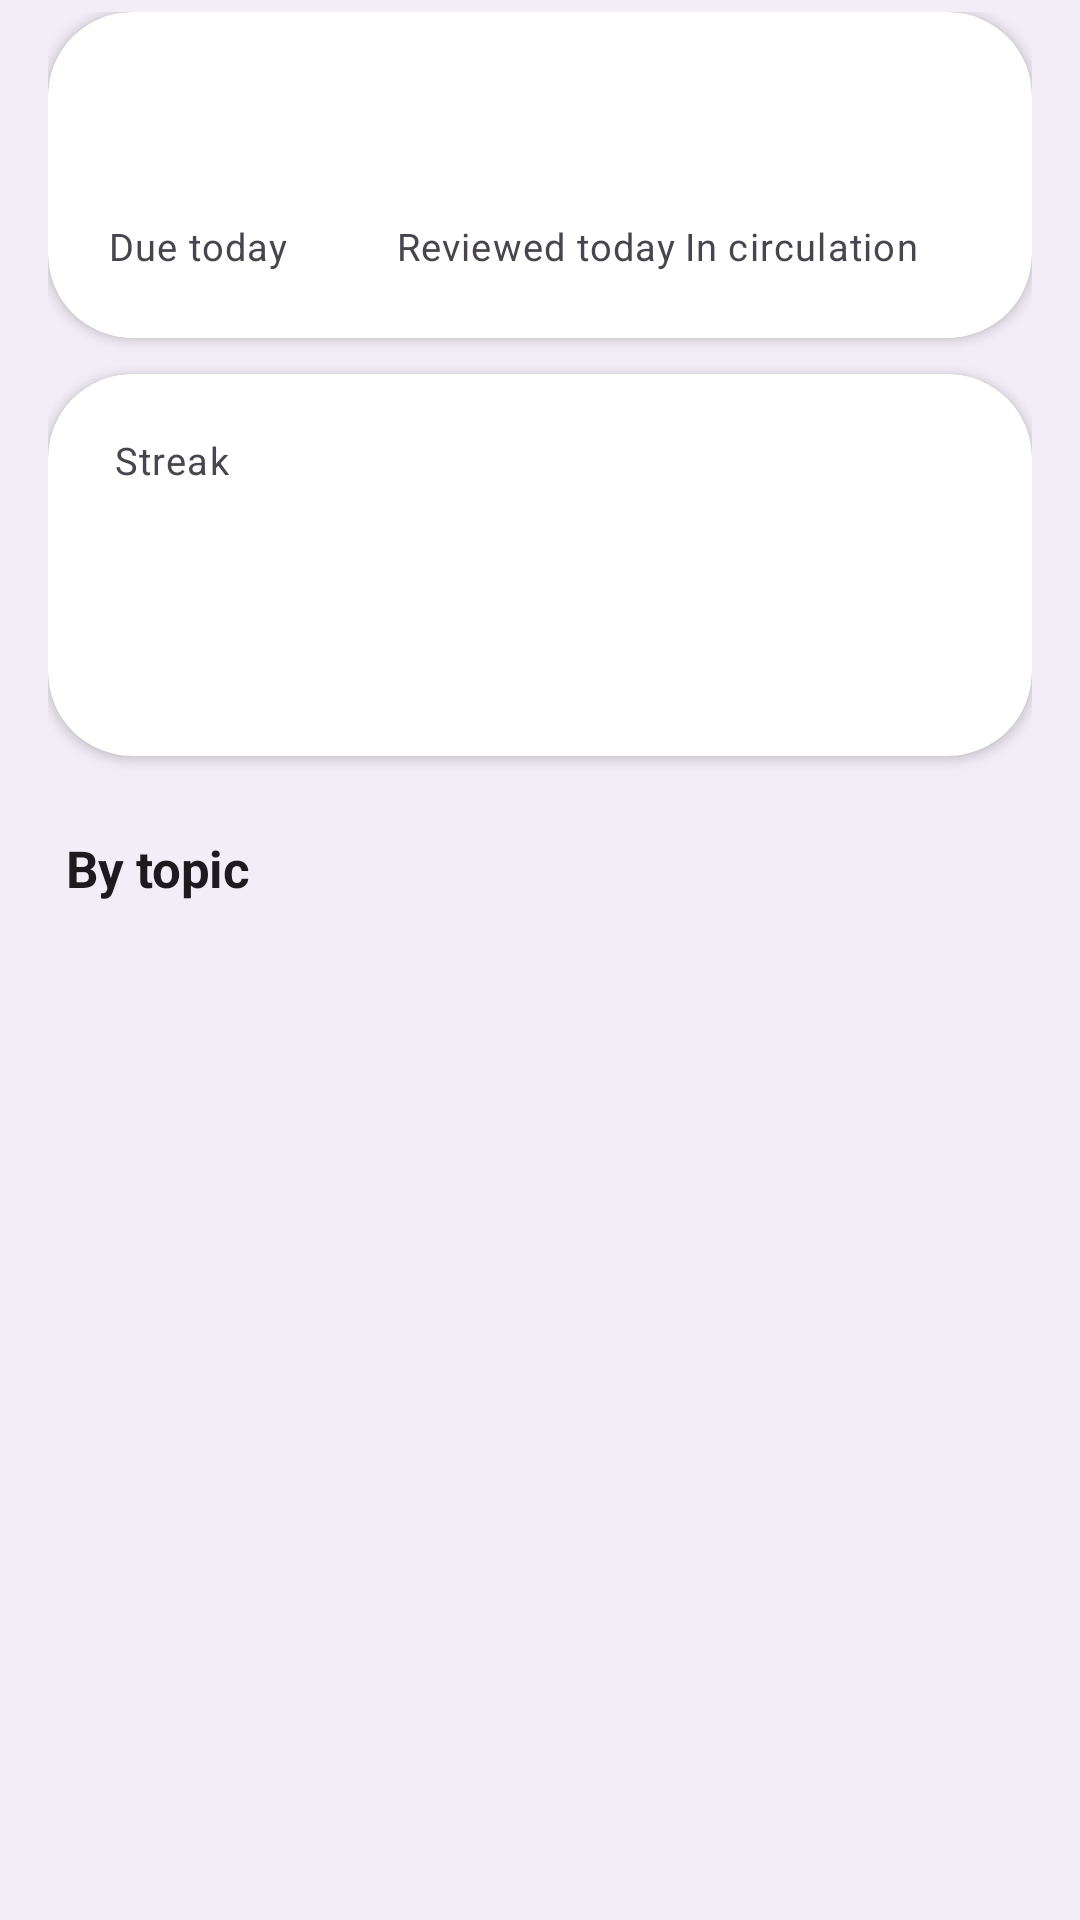

Produce the Android XML layout that renders to this screen, including the resource entries it uses.
<!-- AndroidManifest.xml: application theme Theme.Flashcards -->
<!-- res/layout/fragment_stats.xml -->
<?xml version="1.0" encoding="utf-8"?>
<androidx.core.widget.NestedScrollView xmlns:android="http://schemas.android.com/apk/res/android"
    xmlns:app="http://schemas.android.com/apk/res-auto"
    xmlns:tools="http://schemas.android.com/tools"
    android:layout_width="match_parent"
    android:layout_height="match_parent"
    android:fillViewport="true">

    <LinearLayout
        android:layout_width="match_parent"
        android:layout_height="wrap_content"
        android:orientation="vertical"
        android:paddingHorizontal="16dp"
        android:paddingTop="4dp"
        android:paddingBottom="24dp">

        <com.google.android.material.card.MaterialCardView
            android:id="@+id/stats_figures"
            style="@style/Widget.Flashcards.Card"
            android:layout_width="match_parent"
            android:layout_height="wrap_content">

            <LinearLayout
                android:layout_width="match_parent"
                android:layout_height="wrap_content"
                android:baselineAligned="false"
                android:orientation="horizontal"
                android:paddingHorizontal="20dp"
                android:paddingVertical="22dp">

                
                <LinearLayout
                    android:layout_width="0dp"
                    android:layout_height="wrap_content"
                    android:layout_weight="1"
                    android:orientation="vertical">

                    <TextView
                        android:id="@+id/stats_due_today"
                        style="@style/TextAppearance.Flashcards.Figure"
                        android:layout_width="wrap_content"
                        android:layout_height="wrap_content"
                        android:textColor="?attr/colorPrimary"
                        tools:text="4" />

                    <TextView
                        style="@style/TextAppearance.Flashcards.FigureLabel"
                        android:layout_width="wrap_content"
                        android:layout_height="wrap_content"
                        android:layout_marginTop="2dp"
                        android:text="@string/stats_due_label" />

                </LinearLayout>

                <LinearLayout
                    android:layout_width="0dp"
                    android:layout_height="wrap_content"
                    android:layout_weight="1"
                    android:orientation="vertical">

                    <TextView
                        android:id="@+id/stats_reviewed_today"
                        style="@style/TextAppearance.Flashcards.Figure"
                        android:layout_width="wrap_content"
                        android:layout_height="wrap_content"
                        android:textColor="?attr/colorOnSurface"
                        tools:text="3" />

                    <TextView
                        style="@style/TextAppearance.Flashcards.FigureLabel"
                        android:layout_width="wrap_content"
                        android:layout_height="wrap_content"
                        android:layout_marginTop="2dp"
                        android:text="@string/stats_reviewed_label" />

                </LinearLayout>

                <LinearLayout
                    android:layout_width="0dp"
                    android:layout_height="wrap_content"
                    android:layout_weight="1"
                    android:orientation="vertical">

                    <TextView
                        android:id="@+id/stats_total_cards"
                        style="@style/TextAppearance.Flashcards.Figure"
                        android:layout_width="wrap_content"
                        android:layout_height="wrap_content"
                        android:textColor="?attr/colorOnSurface"
                        tools:text="9" />

                    <TextView
                        style="@style/TextAppearance.Flashcards.FigureLabel"
                        android:layout_width="wrap_content"
                        android:layout_height="wrap_content"
                        android:layout_marginTop="2dp"
                        android:text="@string/stats_total_label" />

                </LinearLayout>

            </LinearLayout>

        </com.google.android.material.card.MaterialCardView>

        
        <com.google.android.material.card.MaterialCardView
            android:id="@+id/stats_streak"
            style="@style/Widget.Flashcards.Card"
            android:layout_width="match_parent"
            android:layout_height="wrap_content"
            android:layout_marginTop="12dp">

            <LinearLayout
                android:layout_width="match_parent"
                android:layout_height="wrap_content"
                android:orientation="vertical"
                android:paddingHorizontal="22dp"
                android:paddingVertical="20dp">

                <TextView
                    style="@style/TextAppearance.Flashcards.FigureLabel"
                    android:layout_width="wrap_content"
                    android:layout_height="wrap_content"
                    android:text="@string/stats_streak_title" />

                <TextView
                    android:id="@+id/stats_streak_value"
                    style="@style/TextAppearance.Flashcards.Figure"
                    android:layout_width="wrap_content"
                    android:layout_height="wrap_content"
                    android:layout_marginTop="3dp"
                    android:textColor="?attr/colorOnSurface"
                    tools:text="6 days" />

                <TextView
                    android:id="@+id/stats_streak_detail"
                    android:layout_width="match_parent"
                    android:layout_height="wrap_content"
                    android:layout_marginTop="4dp"
                    android:lineSpacingMultiplier="1.45"
                    android:textColor="?attr/colorOnSurfaceVariant"
                    android:textSize="13sp"
                    tools:text="Last fetched 4 minutes ago" />

            </LinearLayout>

        </com.google.android.material.card.MaterialCardView>

        <LinearLayout
            android:id="@+id/stats_by_topic"
            android:layout_width="match_parent"
            android:layout_height="wrap_content"
            android:layout_marginTop="26dp"
            android:orientation="vertical">

            <TextView
                android:layout_width="match_parent"
                android:layout_height="wrap_content"
                android:letterSpacing="-0.01"
                android:paddingHorizontal="6dp"
                android:paddingBottom="10dp"
                android:text="@string/stats_by_topic"
                android:textColor="?attr/colorOnSurface"
                android:textSize="17sp"
                android:textStyle="bold" />

            <TextView
                android:id="@+id/stats_no_topics"
                android:layout_width="match_parent"
                android:layout_height="wrap_content"
                android:layout_marginTop="4dp"
                android:paddingHorizontal="6dp"
                android:text="@string/stats_no_topics"
                android:textColor="?attr/colorOnSurfaceVariant"
                android:textSize="14sp"
                android:visibility="gone" />

            <com.google.android.material.card.MaterialCardView
                android:id="@+id/stats_topics_card"
                style="@style/Widget.Flashcards.Card"
                android:layout_width="match_parent"
                android:layout_height="wrap_content">

                <LinearLayout
                    android:id="@+id/stats_topics"
                    android:layout_width="match_parent"
                    android:layout_height="wrap_content"
                    android:divider="@drawable/divider_topic_rows"
                    android:orientation="vertical"
                    android:showDividers="middle" />

            </com.google.android.material.card.MaterialCardView>

        </LinearLayout>

    </LinearLayout>

</androidx.core.widget.NestedScrollView>
<!-- resources referenced by this layout -->
<resources>
  <!-- drawable divider_topic_rows (drawable) -->
  <?xml version="1.0" encoding="utf-8"?>
  <inset xmlns:android="http://schemas.android.com/apk/res/android"
      android:insetLeft="18dp">
  
      <shape android:shape="rectangle">
          <size android:height="1dp" />
          <solid android:color="?attr/colorSurfaceContainerHigh" />
      </shape>
  
  </inset>
  <string name="stats_by_topic">By topic</string>
  <string name="stats_due_label">Due today</string>
  <string name="stats_no_topics">No topics yet. Run a sync to fetch them.</string>
  <string name="stats_reviewed_label">Reviewed today</string>
  <string name="stats_streak_title">Streak</string>
  <string name="stats_total_label">In circulation</string>
  <style name="TextAppearance.Flashcards.Figure" parent="TextAppearance.Material3.HeadlineMedium">
          <item name="android:textSize">34sp</item>
          <item name="android:textStyle">bold</item>
          <item name="android:letterSpacing">-0.022</item>
      </style>
  <style name="TextAppearance.Flashcards.FigureLabel" parent="TextAppearance.Material3.BodySmall">
          <item name="android:textSize">12.5sp</item>
          <item name="android:fontFamily">sans-serif-medium</item>
          <item name="android:textColor">?attr/colorOnSurfaceVariant</item>
      </style>
  <style name="Widget.Flashcards.Card" parent="Widget.Material3.CardView.Elevated">
          <item name="cardBackgroundColor">?attr/colorSurfaceContainerLowest</item>
          <item name="cardCornerRadius">28dp</item>
          <item name="cardElevation">2dp</item>
          <item name="strokeWidth">0dp</item>
      </style>
  <style name="Theme.Flashcards" parent="Theme.Material3.DayNight.NoActionBar">
          <item name="android:windowBackground">?attr/colorSurfaceContainer</item>
      </style>
</resources>
